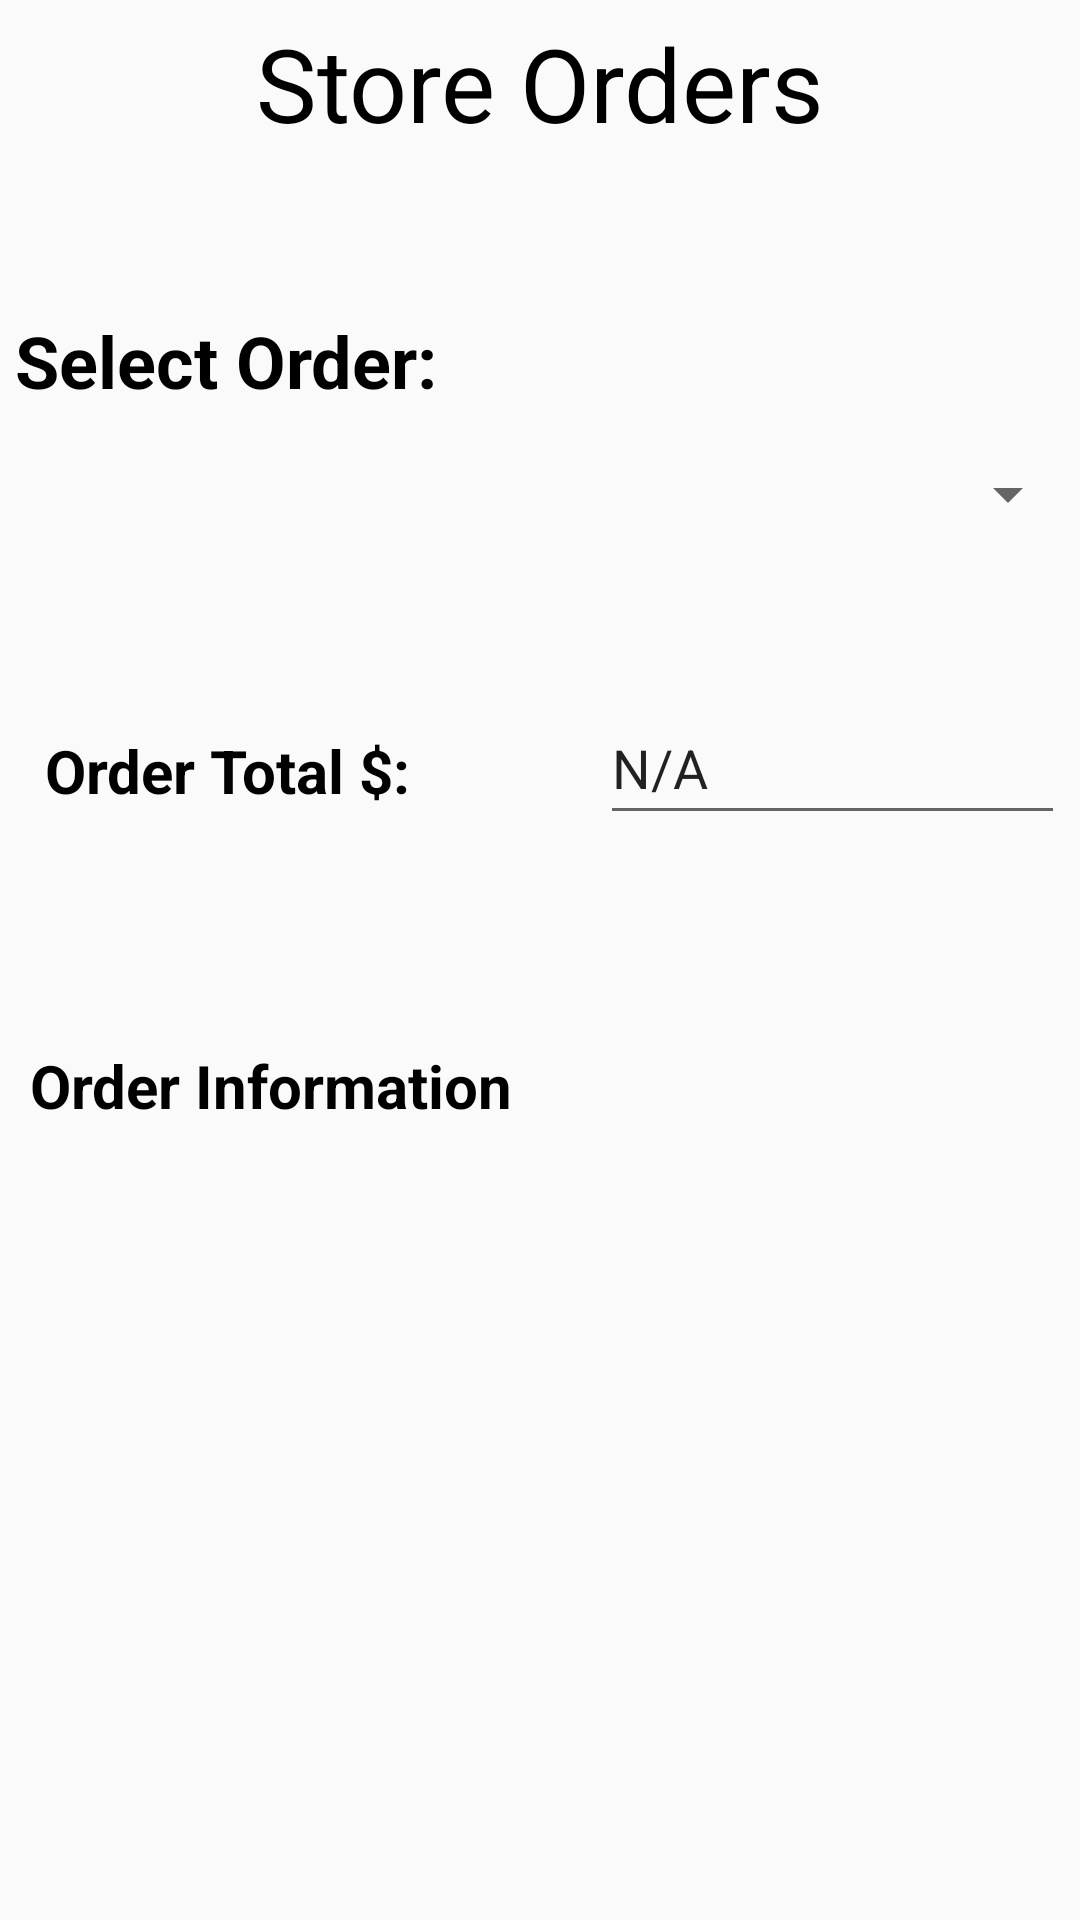

Android layout source for this screen:
<!-- AndroidManifest.xml: activity theme Theme.Rupizzaapp -->
<!-- res/layout/storeorders.xml -->
<?xml version="1.0" encoding="utf-8"?>
<LinearLayout xmlns:android="http://schemas.android.com/apk/res/android"
    android:orientation="vertical"
    android:layout_width="match_parent"
    android:layout_height="match_parent">

    <TextView
        android:id="@+id/textView"
        android:layout_width="match_parent"
        android:layout_height="54dp"
        android:text="@string/store_orders"
        android:textAlignment="center"
        android:textColor="#000000"
        android:textSize="34sp"
        android:translationY="5dp" />

    <TextView
        android:id="@+id/textView9"
        android:layout_width="224dp"
        android:layout_height="wrap_content"
        android:text="@string/select_order"
        android:textColor="#000000"
        android:textSize="24sp"
        android:textStyle="bold"
        android:translationX="5dp"
        android:translationY="50dp" />

    <Spinner
        android:id="@+id/orderNumberSpinner"
        android:layout_width="match_parent"
        android:layout_height="57dp"
        android:translationY="50dp" />

    <TextView
        android:id="@+id/textView7"
        android:layout_width="wrap_content"
        android:layout_height="wrap_content"
        android:text="@string/order_total"
        android:textColor="#000000"
        android:textSize="20sp"
        android:textStyle="bold"
        android:translationX="15dp"
        android:translationY="100dp" />

    <EditText
        android:id="@+id/subtotalField"
        android:layout_width="155dp"
        android:layout_height="48dp"
        android:ems="10"
        android:inputType="text"
        android:text="@string/n_a"
        android:translationX="200dp"
        android:translationY="60dp" />

    <TextView
        android:id="@+id/textView5"
        android:layout_width="wrap_content"
        android:layout_height="39dp"
        android:text="@string/order_information"
        android:textColor="#000000"
        android:textSize="20sp"
        android:textStyle="bold"
        android:translationX="10dp"
        android:translationY="130dp" />

    <ListView
        android:id="@+id/pizzaList"
        android:layout_width="match_parent"
        android:layout_height="281dp"
        android:translationY="130dp" />

    <Button
        android:id="@+id/removePizzaButton"
        android:layout_width="195dp"
        android:layout_height="wrap_content"
        android:text="@string/remove_order"
        android:translationX="10dp"
        android:translationY="150dp" />


</LinearLayout>
<!-- resources referenced by this layout -->
<resources>
  <string name="n_a">N/A</string>
  <string name="order_information">Order Information</string>
  <string name="order_total">Order Total $:</string>
  <string name="remove_order">Remove Order</string>
  <string name="select_order">Select Order:</string>
  <string name="store_orders">Store Orders</string>
  <style name="Theme.Rupizzaapp" parent="android:Theme.Material.Light.NoActionBar" />
</resources>
